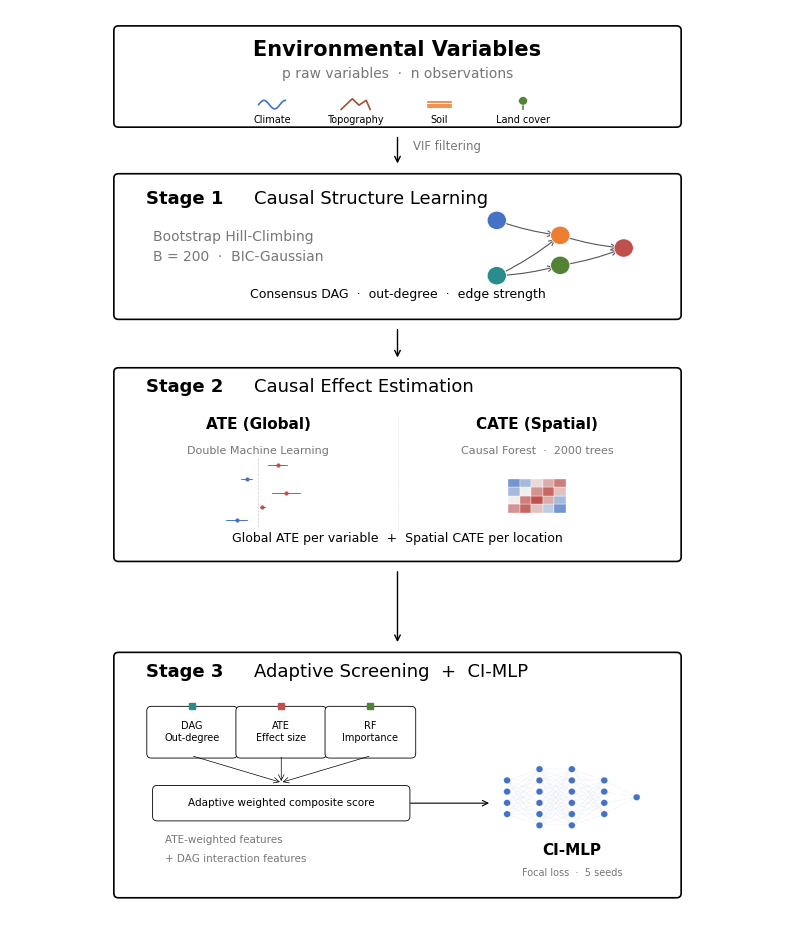

Write the Python code that produced this figure.
#!/usr/bin/env python3
"""
CAST核心方法技术路线图
黑色文字 · 黑色边框 · 无填充 · 图标/符号彩色 · 无Output框
"""

import matplotlib
matplotlib.use('Agg')
import matplotlib.pyplot as plt
from matplotlib.patches import FancyBboxPatch, Circle
from matplotlib.colors import LinearSegmentedColormap
import numpy as np
import os

plt.rcParams.update({
    'font.family': 'Arial',
    'font.size': 10,
    'figure.facecolor': 'white',
})

BK = 'black'
GY = '#777777'
LG = '#CCCCCC'

C_BLUE   = '#4472C4'
C_RED    = '#C0504D'
C_GREEN  = '#548235'
C_BROWN  = '#A0522D'
C_ORANGE = '#ED7D31'
C_TEAL   = '#2B8C8C'
C_PURPLE = '#7B68AD'

DIV_CMAP = LinearSegmentedColormap.from_list(
    'div', [C_BLUE, '#F0F0F0', C_RED], N=256)


def box(ax, cx, cy, w, h, lw=1.0):
    """白底黑框圆角矩形"""
    ax.add_patch(FancyBboxPatch(
        (cx - w / 2, cy - h / 2), w, h,
        boxstyle="round,pad=0.06",
        facecolor='white', edgecolor=BK, linewidth=lw, zorder=2))


def arr(ax, x1, y1, x2, y2, lw=1.0, color=BK):
    """箭头"""
    ax.annotate('', xy=(x2, y2), xytext=(x1, y1),
                arrowprops=dict(arrowstyle='->', color=color, lw=lw,
                                shrinkA=1, shrinkB=1), zorder=10)


# ────────────────────────── DAG (彩色节点) ──────────────────────────
def draw_dag(ax, cx, cy, s=1.0):
    nodes = {
        1: (cx - 1.05 * s, cy + 0.48 * s),
        2: (cx - 1.05 * s, cy - 0.48 * s),
        3: (cx,            cy + 0.22 * s),
        4: (cx,            cy - 0.30 * s),
        5: (cx + 1.05 * s, cy),
    }
    ncolors = {1: C_BLUE, 2: C_TEAL, 3: C_ORANGE, 4: C_GREEN, 5: C_RED}
    for a, b in [(1, 3), (2, 3), (2, 4), (3, 5), (4, 5)]:
        xa, ya = nodes[a]; xb, yb = nodes[b]
        ax.annotate('', xy=(xb, yb), xytext=(xa, ya),
                    arrowprops=dict(arrowstyle='->', color='#555555', lw=0.8,
                                    shrinkA=5.5 * s, shrinkB=5.5 * s,
                                    connectionstyle='arc3,rad=0.06'), zorder=6)
    for idx, (x, y) in nodes.items():
        ax.add_patch(Circle((x, y), 0.16 * s,
                            fc=ncolors[idx], ec='white', lw=0.6, zorder=7))


# ────────────────────────── ATE 森林图 (红正蓝负) ──────────────────
def draw_forest(ax, cx, cy, s=1.0):
    effs = [0.35, -0.20, 0.50, 0.08, -0.38]
    ax.plot([cx, cx], [cy - 0.65 * s, cy + 0.65 * s],
            color=LG, lw=0.5, ls='--', zorder=3)
    for i, e in enumerate(effs):
        yy = cy + (2 - i) * 0.26 * s
        ci = abs(e) * 0.5
        col = C_RED if e > 0 else C_BLUE
        ax.plot([cx + (e - ci) * s, cx + (e + ci) * s], [yy, yy],
                color=col, lw=0.7, zorder=4, solid_capstyle='round')
        ax.plot(cx + e * s, yy, 'o', color=col, ms=2.8 * s, zorder=5)


# ────────────────────────── CATE 热力图 (蓝白红) ──────────────────
def draw_heatmap(ax, cx, cy, s=1.0):
    grid = np.array([
        [ 0.7,  0.9,  0.5,  0.1, -0.2],
        [ 0.3,  0.8,  1.0,  0.6,  0.0],
        [ 0.0,  0.3,  0.7,  0.9,  0.5],
        [-0.2,  0.0,  0.4,  0.6,  0.8]])
    cw, ch = 0.17 * s, 0.13 * s
    for i in range(4):
        for j in range(5):
            v = (grid[i, j] + 0.4) / 1.4
            rgba = DIV_CMAP(v)
            ax.add_patch(plt.Rectangle(
                (cx - 2.5 * cw + j * cw, cy - 2 * ch + i * ch),
                cw, ch, fc=rgba, ec='white', lw=0.25, zorder=4))


# ────────────────────────── 神经网络 (蓝色节点) ──────────────────
def draw_nn(ax, cx, cy, s=1.0):
    layers = [4, 6, 6, 4, 1]
    lx = [cx + (i - 2) * 0.44 * s for i in range(5)]
    positions = []
    for x, n in zip(lx, layers):
        positions.append([(x, cy + (j - (n - 1) / 2) * 0.16 * s) for j in range(n)])
    for li in range(len(layers) - 1):
        for x1, y1 in positions[li]:
            for x2, y2 in positions[li + 1]:
                ax.plot([x1, x2], [y1, y2], color='#D0D8E8', lw=0.14, zorder=3)
    for ps in positions:
        for x, y in ps:
            ax.add_patch(Circle((x, y), 0.046 * s,
                                fc=C_BLUE, ec='white', lw=0.15, zorder=5))


# ────────────────────────── 输入图标 (各类别彩色) ──────────────────
def draw_icons(ax, cx, cy, s=1.0):
    gap = 1.5 * s
    xs = [cx - 1.5 * gap, cx - 0.5 * gap, cx + 0.5 * gap, cx + 1.5 * gap]
    names  = ['Climate', 'Topography', 'Soil', 'Land cover']
    colors = [C_BLUE,     C_BROWN,      C_ORANGE, C_GREEN]
    for x, name, col in zip(xs, names, colors):
        if name == 'Climate':
            t = np.linspace(x - 0.24 * s, x + 0.24 * s, 30)
            ax.plot(t, cy + np.sin(np.linspace(0, 2.5 * np.pi, 30)) * 0.08 * s,
                    color=col, lw=1.2, zorder=5)
        elif name == 'Topography':
            px = [x - 0.26 * s, x - 0.06 * s, x + 0.06 * s, x + 0.19 * s, x + 0.26 * s]
            py = [cy - 0.09 * s, cy + 0.11 * s, cy - 0.01 * s, cy + 0.08 * s, cy - 0.09 * s]
            ax.plot(px, py, color=col, lw=1.2, zorder=5)
        elif name == 'Soil':
            for dy in [0.05, 0, -0.05]:
                ax.plot([x - 0.2 * s, x + 0.2 * s], [cy + dy * s] * 2,
                        color=col, lw=1.2, zorder=5)
        elif name == 'Land cover':
            ax.plot([x, x], [cy - 0.09 * s, cy + 0.01 * s],
                    color=col, lw=1.2, zorder=5)
            ax.add_patch(Circle((x, cy + 0.07 * s), 0.08 * s,
                                fc=col, ec='white', lw=0.4, zorder=6))
        ax.text(x, cy - 0.20 * s, name, ha='center', va='top',
                fontsize=7, color=BK)


# ════════════════════════════════════════════════════════════════
# 主函数
# ════════════════════════════════════════════════════════════════
def main():
    os.makedirs('output/case2', exist_ok=True)

    fig, ax = plt.subplots(1, 1, figsize=(10, 12), dpi=300)
    ax.set_xlim(0, 10)
    ax.set_ylim(3.2, 15.7)
    ax.axis('off')

    CX = 5.0
    W = 7.2
    GAP = 0.18
    LX = CX - W / 2

    iy  = 14.8;  ih  = 1.25
    s1y = 12.5;  s1h = 1.85
    s2y = 9.55;  s2h = 2.5
    s3y = 5.35;  s3h = 3.2

    # ═══════════════ INPUT ═══════════════
    box(ax, CX, iy, W, ih, lw=1.2)
    ax.text(CX, iy + 0.28, 'Environmental Variables',
            ha='center', fontsize=15, fontweight='bold', color=BK)
    ax.text(CX, iy - 0.02, 'p raw variables  ·  n observations',
            ha='center', fontsize=10, color=GY)
    draw_icons(ax, CX, iy - 0.38, s=0.72)

    # ──── VIF arrow ────
    arr(ax, CX, iy - ih / 2 - GAP, CX, s1y + s1h / 2 + GAP)
    mid_v = (iy - ih / 2 + s1y + s1h / 2) / 2
    ax.text(CX + 0.2, mid_v, 'VIF filtering',
            ha='left', fontsize=8.5, color=GY)

    # ═══════════════ STAGE 1 ═══════════════
    box(ax, CX, s1y, W, s1h, lw=1.2)
    ax.text(LX + 0.35, s1y + 0.58, 'Stage 1', ha='left',
            fontsize=13, fontweight='bold', color=BK)
    ax.text(LX + 1.75, s1y + 0.58, 'Causal Structure Learning', ha='left',
            fontsize=13, color=BK)
    ax.text(LX + 0.45, s1y + 0.08, 'Bootstrap Hill-Climbing',
            ha='left', fontsize=10, color=GY)
    ax.text(LX + 0.45, s1y - 0.20, 'B = 200  ·  BIC-Gaussian',
            ha='left', fontsize=10, color=GY)

    draw_dag(ax, CX + W / 2 - 1.5, s1y - 0.02, s=0.78)

    ax.text(CX, s1y - 0.70, 'Consensus DAG  ·  out-degree  ·  edge strength',
            ha='center', fontsize=9, color=BK)

    arr(ax, CX, s1y - s1h / 2 - GAP, CX, s2y + s2h / 2 + GAP)

    # ═══════════════ STAGE 2 ═══════════════
    box(ax, CX, s2y, W, s2h, lw=1.2)
    ax.text(LX + 0.35, s2y + 0.98, 'Stage 2', ha='left',
            fontsize=13, fontweight='bold', color=BK)
    ax.text(LX + 1.75, s2y + 0.98, 'Causal Effect Estimation', ha='left',
            fontsize=13, color=BK)

    ate_cx  = CX - W / 4
    cate_cx = CX + W / 4

    ax.text(ate_cx, s2y + 0.48, 'ATE (Global)', ha='center',
            fontsize=11, fontweight='bold', color=BK)
    ax.text(ate_cx, s2y + 0.14, 'Double Machine Learning', ha='center',
            fontsize=8, color=GY)
    draw_forest(ax, ate_cx, s2y - 0.38, s=0.72)

    ax.plot([CX, CX], [s2y - 0.88, s2y + 0.68],
            color=LG, lw=0.5, ls=':', zorder=3)

    ax.text(cate_cx, s2y + 0.48, 'CATE (Spatial)', ha='center',
            fontsize=11, fontweight='bold', color=BK)
    ax.text(cate_cx, s2y + 0.14, 'Causal Forest  ·  2000 trees', ha='center',
            fontsize=8, color=GY)
    draw_heatmap(ax, cate_cx, s2y - 0.42, s=0.88)

    ax.text(CX, s2y - 1.05,
            'Global ATE per variable  +  Spatial CATE per location',
            ha='center', fontsize=9, color=BK)

    arr(ax, CX, s2y - s2h / 2 - GAP, CX, s3y + s3h / 2 + GAP)

    # ═══════════════ STAGE 3 ═══════════════
    box(ax, CX, s3y, W, s3h, lw=1.2)
    ax.text(LX + 0.35, s3y + 1.33, 'Stage 3', ha='left',
            fontsize=13, fontweight='bold', color=BK)
    ax.text(LX + 1.75, s3y + 1.33, 'Adaptive Screening  +  CI-MLP', ha='left',
            fontsize=13, color=BK)

    crit_y  = s3y + 0.58
    crit_xs = [LX + 0.95, LX + 2.1, LX + 3.25]
    crit_colors = [C_TEAL, C_RED, C_GREEN]
    for i, (lbl, col) in enumerate(zip(
            ['DAG\nOut-degree', 'ATE\nEffect size', 'RF\nImportance'],
            crit_colors)):
        box(ax, crit_xs[i], crit_y, 1.05, 0.58, lw=0.6)
        ax.text(crit_xs[i], crit_y, lbl, ha='center', va='center',
                fontsize=7, color=BK, linespacing=1.2)
        ax.plot(crit_xs[i], crit_y + 0.35, 's', color=col,
                ms=4, zorder=8, clip_on=False)

    merge_cx = crit_xs[1]
    for bx in crit_xs:
        arr(ax, bx, crit_y - 0.32, merge_cx, crit_y - 0.68, lw=0.5)

    score_y = s3y - 0.38
    box(ax, merge_cx, score_y, 3.2, 0.36, lw=0.6)
    ax.text(merge_cx, score_y, 'Adaptive weighted composite score',
            ha='center', va='center', fontsize=7.5, color=BK)

    ax.text(LX + 0.6, s3y - 0.92, 'ATE-weighted features',
            ha='left', fontsize=7.5, color=GY)
    ax.text(LX + 0.6, s3y - 1.18, '+ DAG interaction features',
            ha='left', fontsize=7.5, color=GY)

    nn_cx = CX + W / 2 - 1.35
    arr(ax, merge_cx + 1.65, score_y, nn_cx - 1.05, score_y, lw=0.8)

    draw_nn(ax, nn_cx, s3y - 0.30, s=0.95)
    ax.text(nn_cx, s3y - 1.08, 'CI-MLP', ha='center',
            fontsize=11, fontweight='bold', color=BK)
    ax.text(nn_cx, s3y - 1.36, 'Focal loss  ·  5 seeds', ha='center',
            fontsize=7, color=GY)

    # ──── 保存 ────
    fig.savefig('output/case2/CAST_technical_roadmap.png', dpi=1200,
                bbox_inches='tight', facecolor='white', edgecolor='none')
    print('[OK] PNG saved')
    fig.savefig('output/case2/CAST_technical_roadmap.svg', format='svg',
                bbox_inches='tight', facecolor='white', edgecolor='none')
    print('[OK] SVG saved')
    plt.close()


if __name__ == '__main__':
    main()
